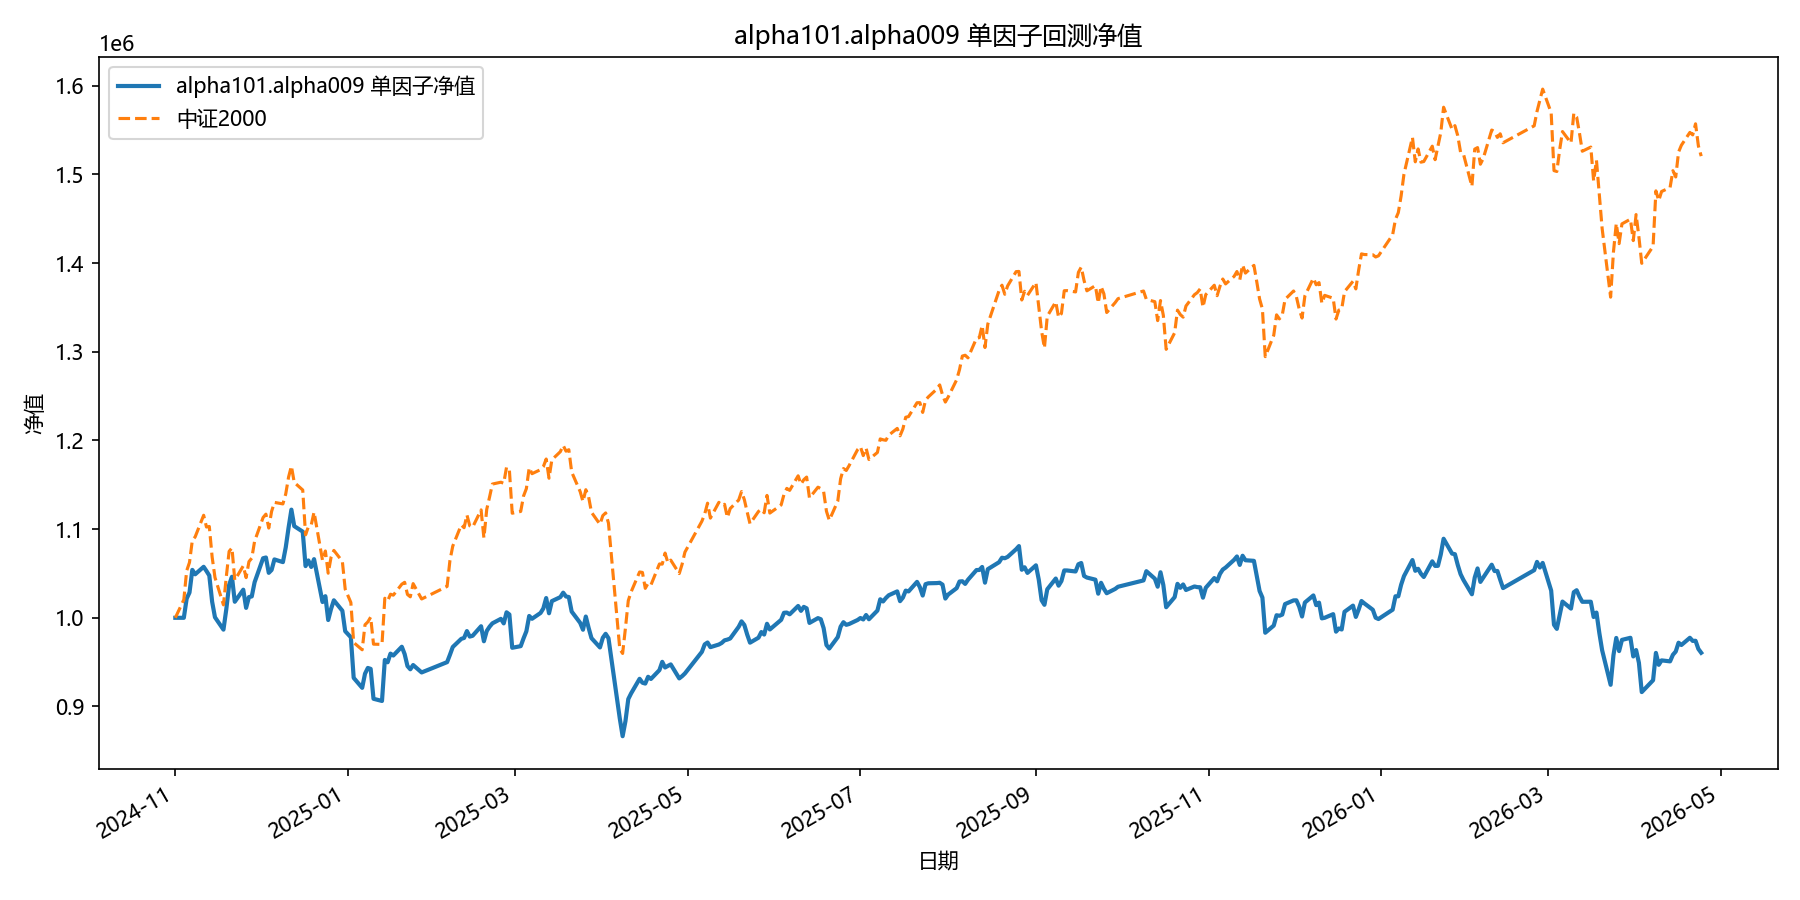

Values plotted in this chart, from the file beside it:
date, equity
2024-11-01, 1000000
2024-11-04, 1000000
2024-11-05, 1021621
2024-11-06, 1028485
2024-11-07, 1054018
2024-11-08, 1049061
2024-11-11, 1057501
2024-11-12, 1052767
2024-11-13, 1047649
2024-11-14, 1018112
2024-11-15, 1000607
2024-11-18, 986635
2024-11-19, 1009618
2024-11-20, 1037012
2024-11-21, 1046302
2024-11-22, 1018090
2024-11-25, 1031680
2024-11-26, 1011204
2024-11-27, 1023366
2024-11-28, 1024095
2024-11-29, 1040080
2024-12-02, 1067163
2024-12-03, 1068003
2024-12-04, 1050713
2024-12-05, 1053947
2024-12-06, 1065826
2024-12-09, 1062810
2024-12-10, 1079389
2024-12-11, 1101650
2024-12-12, 1121980
2024-12-13, 1103384
2024-12-16, 1097173
2024-12-17, 1058290
2024-12-18, 1064665
2024-12-19, 1057345
2024-12-20, 1066154
2024-12-23, 1017771
2024-12-24, 1024372
2024-12-25, 997512
2024-12-26, 1009953
2024-12-27, 1019708
2024-12-30, 1007941
2024-12-31, 984880
2025-01-02, 978033
2025-01-03, 932232
2025-01-06, 921016
2025-01-07, 936946
2025-01-08, 943421
2025-01-09, 942381
2025-01-10, 908663
2025-01-13, 906192
2025-01-14, 952432
2025-01-15, 949794
2025-01-16, 959586
2025-01-17, 957465
2025-01-20, 967362
2025-01-21, 959066
2025-01-22, 945574
2025-01-23, 941923
2025-01-24, 946732
... 299 more rows
